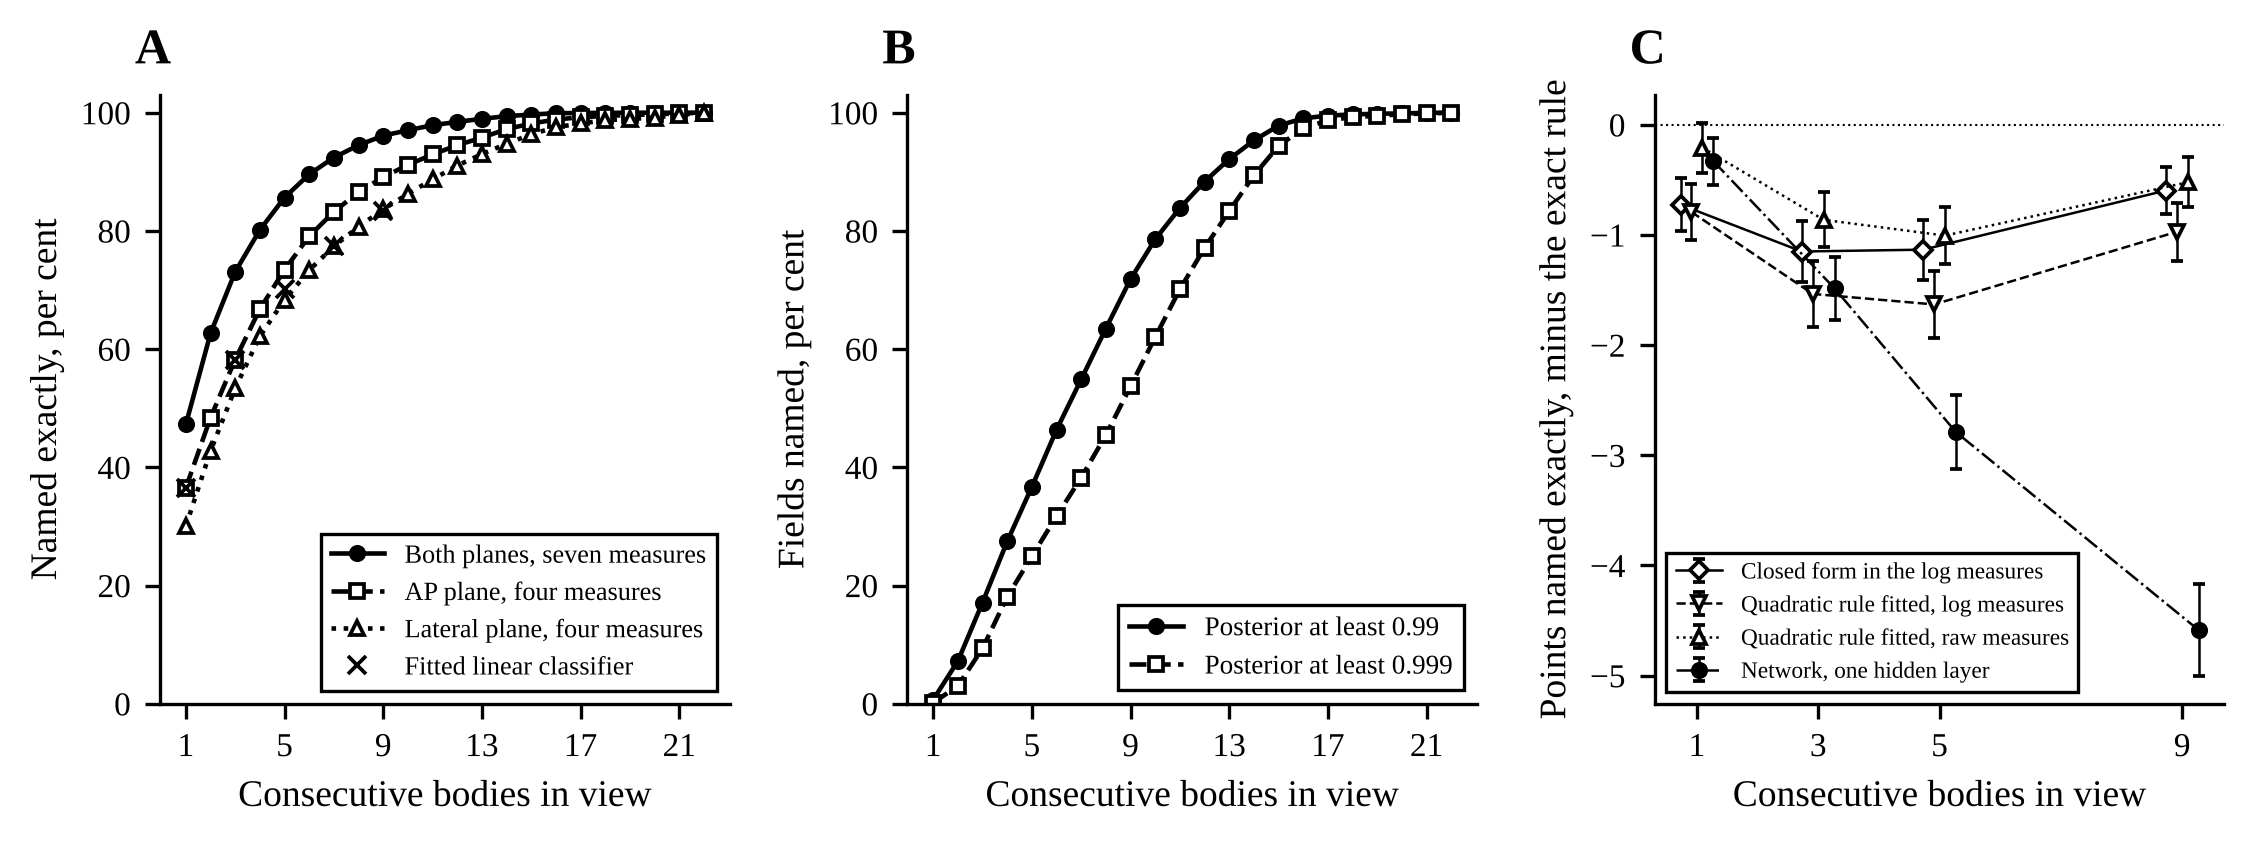

The data file committed next to this chart (first rows):
bodies, places, exact_both, exact_ap, exact_lateral, se_both, within_one_both, bayes_error_predicted_both, formula_both, classifier_both, answered_0.99, answered_0.999, precision_0.99, precision_0.999, errors_0.99, errors_0.999, n_answered_0.99, n_answered_0.999, closed_form_exact, closed_form_minus_exact, closed_form_minus_exact_se, closed_form_log_loss_minus_exact, qda_log_exact, qda_log_minus_exact
1, 22, 0.4727, 0.3655, 0.3006, 0.002641, 0.7646, 0.5284, 0.4655, 0.3654, 0.006795, 0.001591, 1, 1, 0, 0, 299, 70, 0.4655, -0.00725, 0.001211, 0.02597, 0.4648, -0.007909
2, 21, 0.6268, 0.484, 0.4276, 0.002894, 0.8552, 0.3731, 0.6163, , 0.07214, 0.03024, 0.997, 0.9992, 9, 1, 3030, 1270, , , , , , 
3, 20, 0.7308, 0.5824, 0.5338, 0.002947, 0.9097, 0.2715, 0.7193, 0.5825, 0.1712, 0.09365, 0.9978, 1, 15, 0, 6848, 3746, 0.7193, -0.0115, 0.001389, 0.0364, 0.7155, -0.01535
4, 19, 0.8017, 0.6677, 0.6219, 0.0029, 0.9441, 0.1975, 0.7927, , 0.2745, 0.181, 0.9974, 0.9996, 27, 3, 10432, 6877, , , , , , 
5, 18, 0.8565, 0.7344, 0.6833, 0.002814, 0.9659, 0.1435, 0.8452, 0.7026, 0.3669, 0.2493, 0.9981, 0.9998, 25, 2, 13207, 8976, 0.8452, -0.01133, 0.001357, 0.03104, 0.8402, -0.01631
6, 17, 0.8958, 0.7911, 0.7335, 0.002694, 0.9808, 0.1037, 0.8866, , 0.4635, 0.3173, 0.9983, 0.9999, 27, 1, 15758, 10789, , , , , , 
7, 16, 0.9242, 0.8323, 0.774, 0.002533, 0.9888, 0.07544, 0.916, 0.7748, 0.5489, 0.3825, 0.9986, 0.9999, 25, 1, 17564, 12240, , , , , , 
8, 15, 0.9451, 0.8658, 0.8069, 0.002381, 0.994, 0.05452, 0.938, , 0.6349, 0.4546, 0.999, 0.9999, 19, 1, 19047, 13638, , , , , , 
9, 14, 0.9611, 0.8909, 0.8364, 0.002089, 0.9966, 0.03827, 0.9552, 0.8334, 0.7183, 0.5371, 0.9993, 0.9999, 15, 2, 20112, 15038, 0.9552, -0.005964, 0.001047, 0.01504, 0.9514, -0.009714
10, 13, 0.9703, 0.9117, 0.8627, 0.001878, 0.998, 0.02744, 0.9673, , 0.786, 0.6203, 0.9991, 0.9999, 18, 2, 20435, 16127, , , , , , 
11, 12, 0.9789, 0.9293, 0.8872, 0.001611, 0.9992, 0.01958, 0.976, , 0.8387, 0.7013, 0.9994, 0.9998, 13, 4, 20128, 16830, , , , , , 
12, 11, 0.9845, 0.945, 0.9105, 0.001363, 0.9997, 0.01382, 0.9834, , 0.8834, 0.7712, 0.9995, 0.9998, 9, 4, 19435, 16967, , , , , , 
13, 10, 0.9898, 0.9579, 0.9299, 0.001068, 0.9999, 0.009188, 0.9888, , 0.9215, 0.8334, 0.9996, 0.9998, 7, 3, 18430, 16668, , , , , , 
14, 9, 0.9941, 0.9722, 0.9473, 0.0008022, 0.9999, 0.005638, 0.994, , 0.9531, 0.8941, 0.9997, 0.9999, 6, 2, 17155, 16093, , , , , , 
15, 8, 0.9969, 0.9818, 0.9636, 0.0006182, 1, 0.002538, 0.9971, , 0.9782, 0.9437, 0.9998, 0.9999, 3, 1, 15651, 15099, , , , , , 
16, 7, 0.9991, 0.9884, 0.9754, 0.0003638, 1, 0.001029, 0.9987, , 0.9904, 0.9739, 0.9999, 0.9999, 2, 1, 13866, 13634, , , , , , 
17, 6, 0.9996, 0.9924, 0.9818, 0.0002203, 1, 0.0005399, 0.9992, , 0.9952, 0.9868, 0.9999, 1, 1, 0, 11942, 11842, , , , , , 
18, 5, 0.9997, 0.9945, 0.9873, 0.0002236, 1, 0.0003265, 0.9996, , 0.9971, 0.9926, 1, 1, 0, 0, 9971, 9926, , , , , , 
19, 4, 1, 0.9961, 0.9892, 0, 1, 0.0002, 0.9999, , 0.9982, 0.9948, 1, 1, 0, 0, 7986, 7958, , , , , , 
20, 3, 1, 0.9973, 0.9918, 0, 1, 7.19179e-05, 1, , 0.9988, 0.9973, 1, 1, 0, 0, 5993, 5984, , , , , , 
21, 2, 1, 0.9988, 0.9962, 0, 1, 1.66068e-05, 1, , 0.9998, 0.9988, 1, 1, 0, 0, 3999, 3995, , , , , , 
22, 1, 1, 1, 1, 0, 1, 0, 1, , 1, 1, 1, 1, 0, 0, 2000, 2000, , , , , , 
